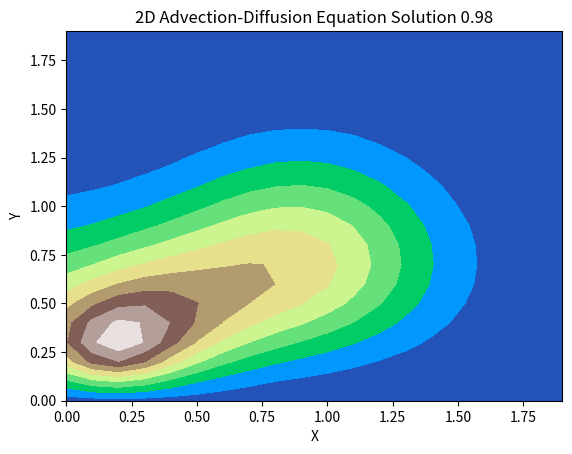

Python code for this plot:
import numpy as np
import matplotlib.pyplot as plt


def finiteDiffDerivative(u, dx, dy):
    u_x, u_y = u.copy(), u.copy()
    u_y[1:-1, :] = (u[2:, :] - u[1:-1, :])/(dx)
    u_x[:, 1:-1] = (u[:, 2:] - u[:, 1:-1])/(dy)
    return u_x, u_y

def laplacian(u, dx, dy):
    u_xx, u_yy = u.copy(), u.copy()
    u_yy[1:-1, :] = (u[2:, :] - 2*u[1:-1, :] + u[:-2, :])/(dx**2)
    u_xx[:, 1:-1] = (u[:, 2:] - 2*u[:, 1:-1] + u[:, :-2])/(dy**2)
    return u_xx + u_yy 


class AdvectionDiffusion:
    def __init__(self, 
                initial_condition,
                forcing_term,
                velocity_field,
                diffusivity_coef = 0.1):
    
        self.h = initial_condition
        self.f = forcing_term
        self.v = velocity_field   
        self.d = diffusivity_coef

    def solve(self,
              grid_points = (0., 1., 0. ,1.), # Length of the domain in x and y directions (x_min, x_max, y_min, y_max)
              deltas = (0.05, 0.05, 0.05), #Spatial grid spacing and Time step size (dx, dy, dt)
              T = 1.0):
                
        Lx_min, Lx_max, Ly_min, Ly_max = grid_points  
        dx, dy, dt = deltas

        # Initialize grid
        x = np.arange(Lx_min, Lx_max, dx)
        y = np.arange(Ly_min, Ly_max, dy)
        times = np.arange(0., T, dt)
        X, Y = np.meshgrid(x, y)
        u_solutions = np.zeros( (times.size, x.size, y.size) )
        u_solutions[0][1:-1,1:-1] = self.h(X, Y)[1:-1,1:-1]

        for n in range(times.size - 1):
            u_n = u_solutions[n]
            lapl = laplacian(u_n, dx, dy)
            u_x, u_y = finiteDiffDerivative(u_n, dx, dy)
            V_x, V_y = self.v(X, Y, times[n])
            f_n = self.f(X, Y, times[n])
            u_solutions[n + 1] = u_n + dt*( self.d*lapl - V_x*u_x - V_y*u_y + f_n )

        return u_solutions


# Initial condition (Gaussian pulse)
def initial_condition(x,y, center = [.2, .2]):
    return np.exp(-((x - center[0]) ** 2 + (y - center[1]) ** 2) / 0.01)

# Forcing term
def forcing_term(x,y,t):
    val = initial_condition(x,y, [0.1,0.2])
    if (t <= 0.9):
        val *= 1
    else:
        val *= 0
    return val

# Velocity field
def velocity_field(X, Y, t):
    C = np.ones(X.shape)
    return 0.8*C, 0.5*C
# Grid points 
grid_points = (0., 2., 0., 2.)
T = 1.0
deltas = (0.1, 0.1, 0.01)

pde_eq = AdvectionDiffusion(initial_condition, forcing_term, velocity_field)

solutions = pde_eq.solve(grid_points,
                         deltas,
                         T)

# Plot the solution
x = np.arange(grid_points[0], grid_points[1], deltas[0])
y = np.arange(grid_points[2], grid_points[3], deltas[1])

X, Y = np.meshgrid(x, y)
fig = plt.figure()
ax = fig.add_subplot(111)
for n in range(int(T/deltas[2])-1):
    ax.clear()
    im = ax.contourf(X, Y, solutions[n], cmap='terrain', levels=10)
    ax.set_xlabel('X')
    ax.set_ylabel('Y')

    ax.set_title(f'2D Advection-Diffusion Equation Solution {n*deltas[2]}')
    # plt.colorbar(im)
    plt.pause(0.01)
plt.show()
